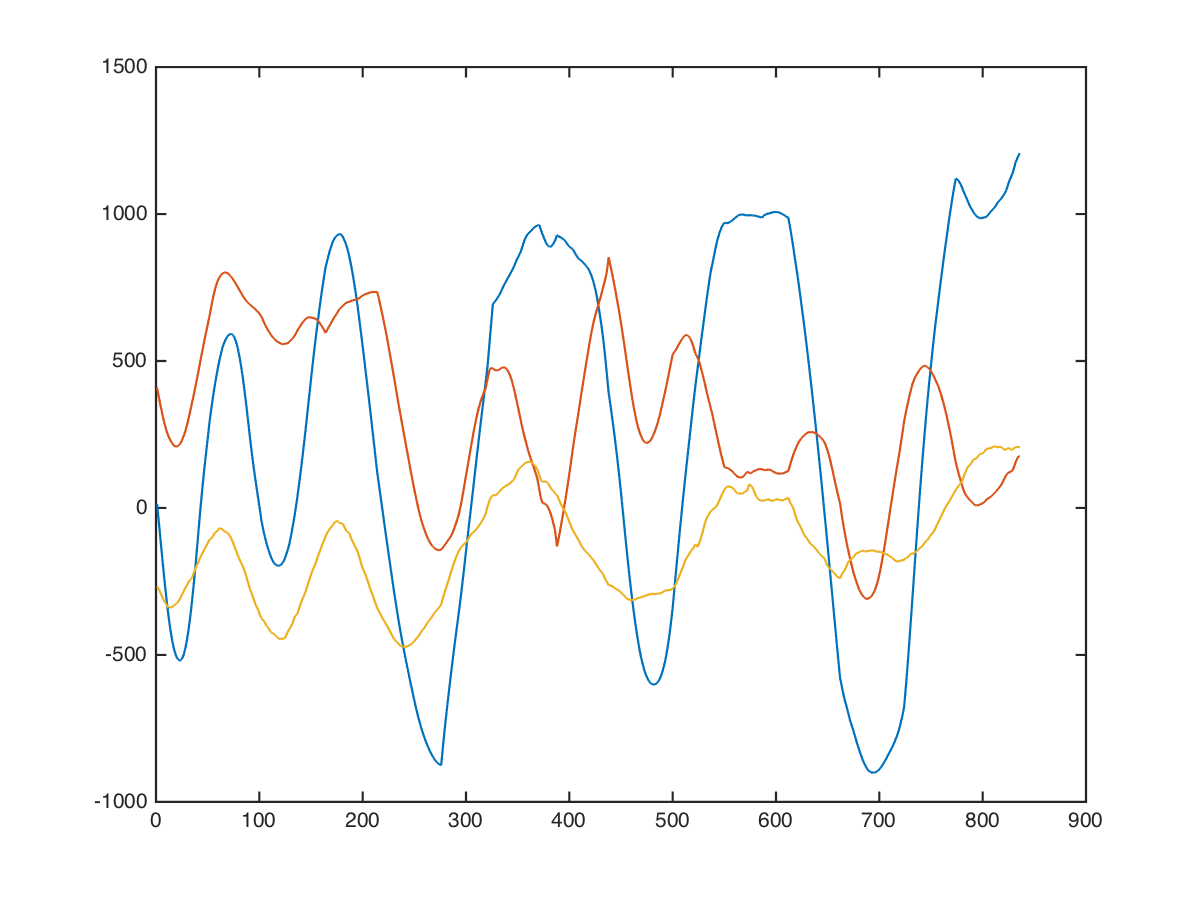

Values plotted in this chart, from the file beside it:
x, x, 0, 0, 968, 800, -72
x, x, 0, 0, 1015, 847, -41
x, x, 0, 0, 1084, 848, -139
x, x, 0, 0, 1140, 841, 12
x, x, 0, 0, 1151, 898, -27
x, x, 0, 0, 1166, 911, -68
x, x, 0, 0, 1168, 926, -44
x, x, 0, 0, 1113, 948, -108
x, x, 0, 0, 1057, 985, -187
x, x, 0, 0, 1022, 985, -70
x, x, 0, 0, 1016, 959, -40
x, x, 0, 0, 911, 983, -195
x, x, 0, 0, 844, 998, -282
x, x, 0, 0, 761, 988, -272
x, x, 0, 0, 690, 984, -253
x, x, 0, 0, 622, 978, -281
x, x, 0, 0, 557, 987, -334
x, x, 0, 0, 478, 950, -341
x, x, 0, 0, 366, 897, -377
x, x, 0, 0, 280, 875, -370
x, x, 0, 0, 189, 853, -323
x, x, 0, 0, 135, 821, -406
x, x, 0, 0, 83, 750, -364
x, x, 0, 0, 5, 674, -337
x, x, 0, 0, -78, 611, -380
x, x, 0, 0, -140, 560, -356
x, x, 0, 0, -191, 502, -336
x, x, 0, 0, -246, 415, -343
x, x, 0, 0, -300, 354, -300
x, x, 0, 0, -360, 302, -258
x, x, 0, 0, -411, 214, -323
x, x, 0, 0, -461, 128, -349
x, x, 0, 0, -508, 76, -295
x, x, 0, 0, -536, 40, -222
x, x, 0, 0, -562, 3, -230
x, x, 0, 0, -599, -40, -231
x, x, 0, 0, -646, -132, -315
x, x, 0, 0, -693, -197, -327
x, x, 0, 0, -742, -234, -347
x, x, 0, 0, -800, -244, -217
x, x, 0, 0, -861, -264, -273
x, x, 0, 0, -879, -299, -365
x, x, 0, 0, -873, -313, -344
x, x, 0, 0, -878, -319, -300
x, x, 0, 0, -860, -310, -282
x, x, 0, 0, -829, -293, -301
x, x, 0, 0, -796, -268, -345
x, x, 0, 0, -759, -222, -351
x, x, 0, 0, -743, -190, -337
x, x, 0, 0, -720, -159, -353
x, x, 0, 0, -712, -128, -392
x, x, 0, 0, -720, -104, -352
x, x, 0, 0, -712, -73, -422
x, x, 0, 0, -712, -26, -386
x, x, 0, 0, -705, 36, -406
x, x, 0, 0, -675, 84, -510
x, x, 0, 0, -651, 124, -456
x, x, 0, 0, -634, 212, -441
x, x, 0, 0, -612, 306, -372
x, x, 0, 0, -581, 387, -407
x, x, 0, 0, -550, 446, -436
... 825 more rows
